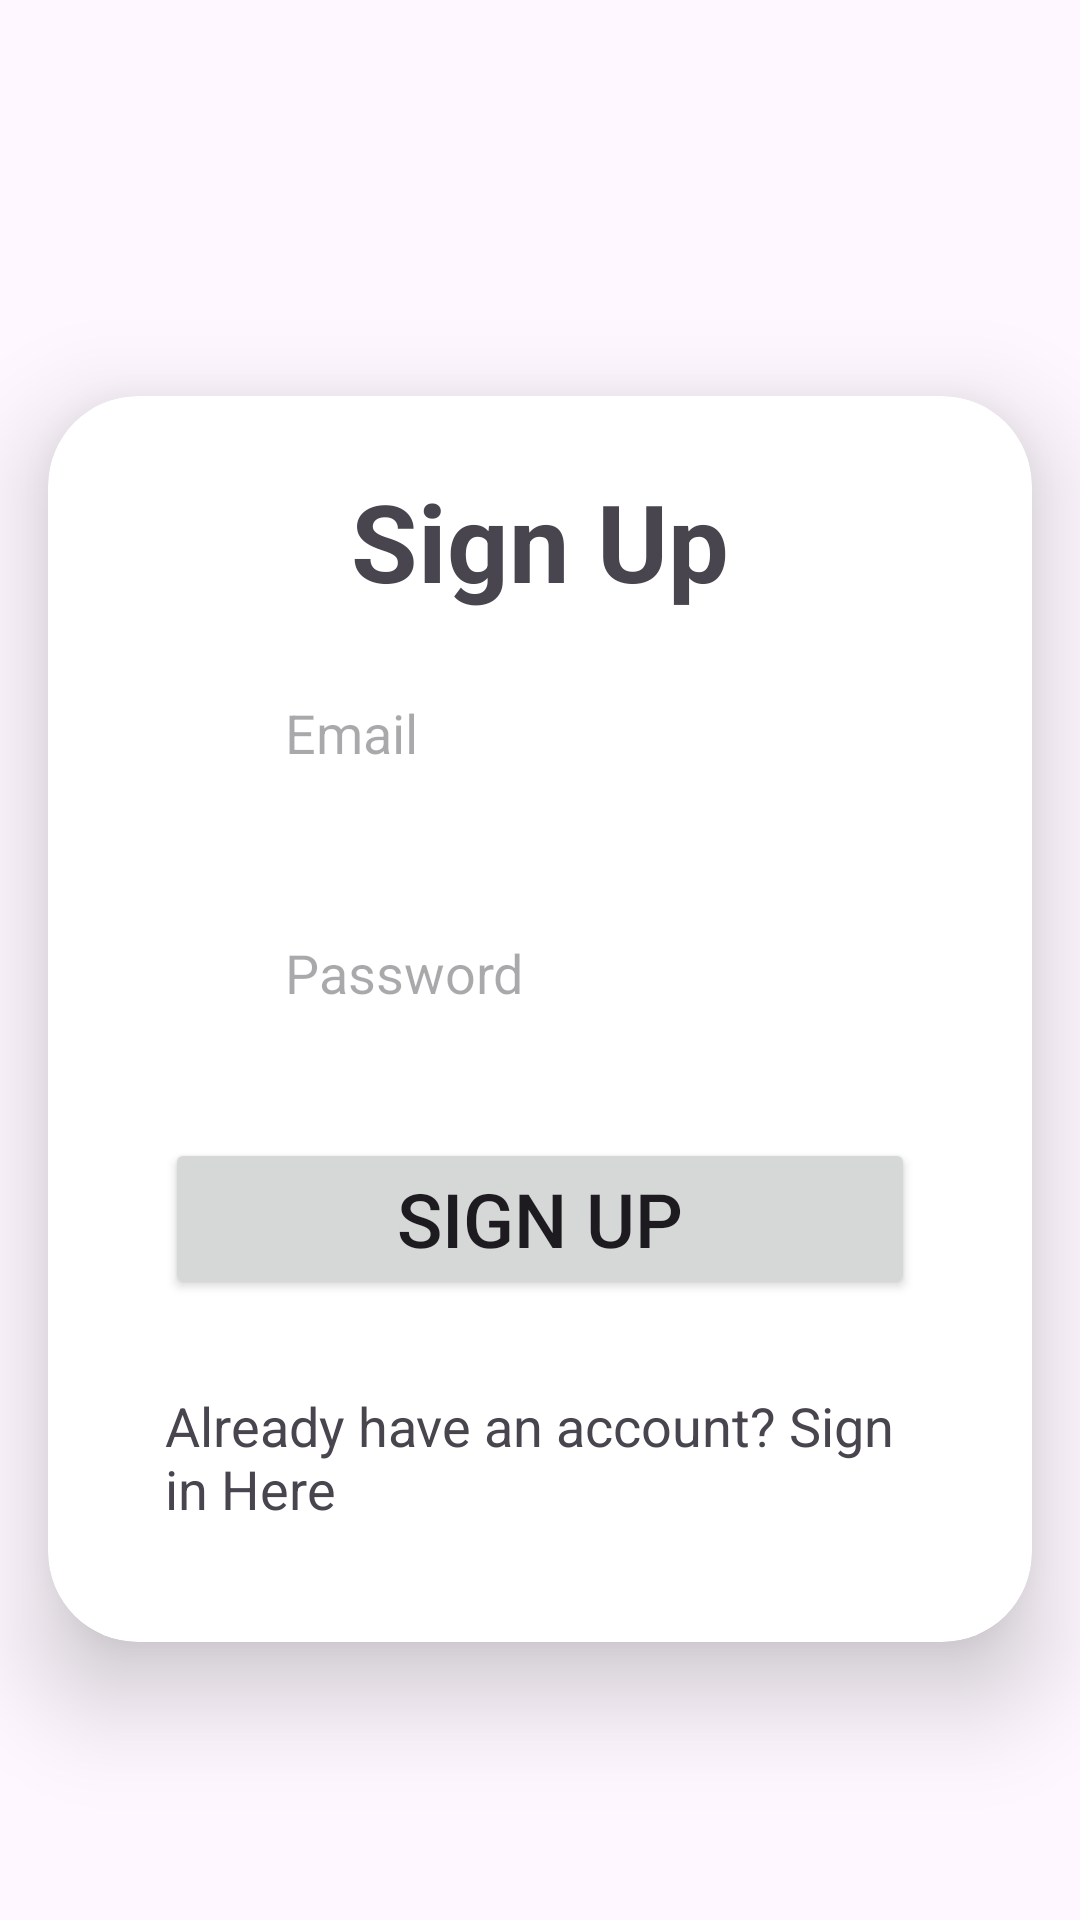

This screen was rendered from an Android layout file. Write that file and the resources it references.
<!-- AndroidManifest.xml: application theme Theme.Voip -->
<!-- res/layout/activity_signup.xml -->
<androidx.constraintlayout.widget.ConstraintLayout xmlns:android="http://schemas.android.com/apk/res/android"
    xmlns:app="http://schemas.android.com/apk/res-auto"
    xmlns:tools="http://schemas.android.com/tools"
    android:layout_width="match_parent"
    android:layout_height="match_parent"
    tools:context=".MainActivity">

    <androidx.cardview.widget.CardView
        android:layout_width="match_parent"
        android:layout_height="wrap_content"
        android:layout_marginStart="16dp"
        android:layout_marginTop="132dp"
        android:layout_marginEnd="16dp"
        app:cardCornerRadius="30dp"
        app:cardElevation="20dp"
        app:layout_constraintEnd_toEndOf="parent"
        app:layout_constraintStart_toStartOf="parent"
        app:layout_constraintTop_toTopOf="parent">

        <LinearLayout
            android:layout_width="match_parent"
            android:layout_height="wrap_content"
            android:layout_gravity="center_horizontal"
            android:background="@drawable/custom_round_background"
            android:orientation="vertical"
            android:padding="24dp">

            <TextView
                android:layout_width="match_parent"
                android:layout_height="wrap_content"
                android:text="Sign Up"
                android:textSize="36sp"
                android:textAlignment="center"
                android:textStyle="bold"
                android:textColor="@color/myblue"
                />

            <EditText
                android:id="@+id/edEmail"
                android:layout_width="match_parent"
                android:layout_height="50dp"
                android:layout_margin="15dp"
                android:background="@drawable/custom_round_background"
                android:drawableStart="@drawable/ic_person_24"
                android:drawablePadding="8dp"
                android:padding="8dp"
                android:hint="Email"
                android:inputType="textEmailAddress"
                android:textColor="@color/black"

                />

            <EditText
                android:id="@+id/edPassword"
                android:layout_width="match_parent"
                android:layout_height="50dp"
                android:layout_margin="15dp"
                android:background="@drawable/custom_round_background"
                android:drawableStart="@drawable/ic_lock_24"
                android:drawablePadding="8dp"
                android:padding="8dp"
                android:hint="Password"
                android:inputType="textPassword"
                android:textColor="@color/black" />

            <Button
                android:id="@+id/btnSignUp"
                android:layout_width="match_parent"
                android:layout_height="wrap_content"
                android:layout_margin="15dp"
                android:textSize="25sp"
                android:text="Sign Up" />

            <TextView
                android:id="@+id/txtSignIn"
                android:layout_width="match_parent"
                android:layout_height="wrap_content"
                android:layout_margin="15dp"
                android:text="Already have an account? Sign in Here"
                android:textSize="18sp" />
        </LinearLayout>

    </androidx.cardview.widget.CardView>



</androidx.constraintlayout.widget.ConstraintLayout>
<!-- resources referenced by this layout -->
<resources>
  <!-- drawable ic_lock_24 (drawable) -->
  <vector android:height="24dp" android:tint="@color/myblue"
      android:viewportHeight="24" android:viewportWidth="24"
      android:width="24dp" xmlns:android="http://schemas.android.com/apk/res/android">
      <path android:fillColor="@android:color/white" android:pathData="M18,8h-1L17,6c0,-2.76 -2.24,-5 -5,-5S7,3.24 7,6v2L6,8c-1.1,0 -2,0.9 -2,2v10c0,1.1 0.9,2 2,2h12c1.1,0 2,-0.9 2,-2L20,10c0,-1.1 -0.9,-2 -2,-2zM12,17c-1.1,0 -2,-0.9 -2,-2s0.9,-2 2,-2 2,0.9 2,2 -0.9,2 -2,2zM15.1,8L8.9,8L8.9,6c0,-1.71 1.39,-3.1 3.1,-3.1 1.71,0 3.1,1.39 3.1,3.1v2z"/>
  </vector>
  <!-- drawable ic_person_24 (drawable) -->
  <vector android:height="24dp" android:tint="@color/myblue"
      android:viewportHeight="24" android:viewportWidth="24"
      android:width="24dp" xmlns:android="http://schemas.android.com/apk/res/android">
      <path android:fillColor="@android:color/white" android:pathData="M12,12c2.21,0 4,-1.79 4,-4s-1.79,-4 -4,-4 -4,1.79 -4,4 1.79,4 4,4zM12,14c-2.67,0 -8,1.34 -8,4v2h16v-2c0,-2.66 -5.33,-4 -8,-4z"/>
  </vector>
  <style name="Theme.Voip" parent="Base.Theme.Voip" />
  <style name="Base.Theme.Voip" parent="Theme.Material3.DayNight.NoActionBar">
          
          
      </style>
  <!-- not gathered from this repository: default colours our renderer supplied (Android Studio template values) -->
  <color name="black">#FF000000</color>
</resources>
